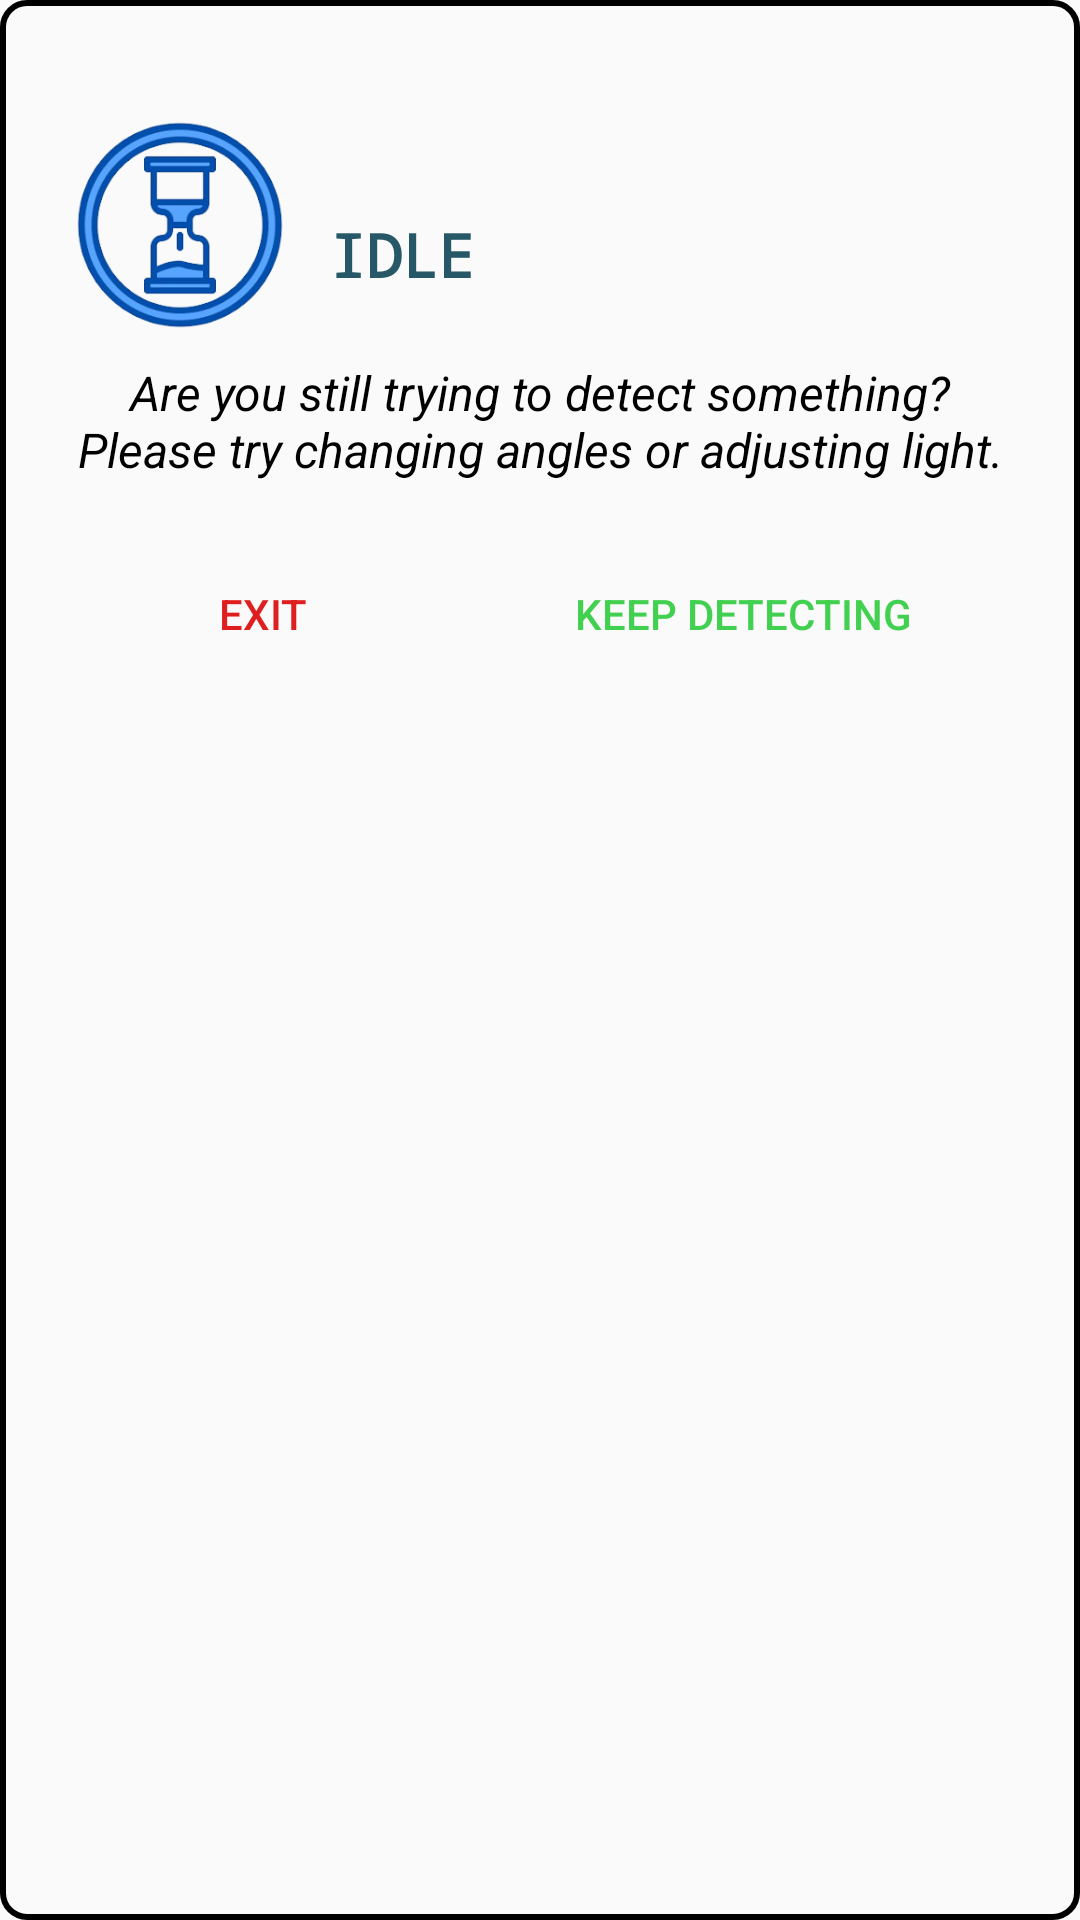

Reconstruct the res/layout file that produces this screen, plus the resources it refers to.
<!-- AndroidManifest.xml: application theme AppTheme.ObjectDetection -->
<!-- res/layout/inflater_idle.xml -->
<LinearLayout xmlns:android="http://schemas.android.com/apk/res/android"
    android:id="@+id/idleDialog"
    android:layout_width="match_parent"
    android:layout_height="wrap_content"
    xmlns:app="http://schemas.android.com/apk/res-auto"
    android:orientation="vertical"
    android:padding="20dp"
    android:background="@drawable/tab_bkg"
    >

    <LinearLayout
        android:layout_width="match_parent"
        android:layout_height="wrap_content"
        android:orientation="horizontal">
        <ImageView
            android:layout_width="80dp"
            android:layout_height="80dp"
            android:layout_gravity="center"
            android:src="@drawable/idle"
            android:padding="5dp"
            android:layout_marginTop="10dp"/>

        <TextView
            android:layout_width="wrap_content"
            android:layout_height="wrap_content"
            android:layout_gravity="center_vertical"
            android:layout_marginTop="20dp"
            android:fontFamily="monospace"
            android:gravity="center"
            android:text="idle"
            android:textAllCaps="true"
            android:textColor="@color/bluegreen"
            android:textSize="20sp"
            android:textStyle="bold"
            android:padding="10dp"/>
        />
    </LinearLayout>
    <TextView
        android:id="@+id/idleMessage"
        android:layout_width="wrap_content"
        android:layout_height="wrap_content"
        android:text="@string/idle"
        android:textSize="16sp"
        android:fontFamily="sans-serif"
        android:textStyle="italic"
        android:textAlignment="center"
        android:layout_marginTop="10dp"
        android:gravity="center"
        android:layout_gravity="center"
        android:textColor="@color/black"
        />

    <LinearLayout
        android:layout_width="match_parent"
        android:layout_height="wrap_content"
        android:orientation="horizontal"
        android:layout_gravity="center"
        android:gravity="center"
        android:layout_marginTop="20dp">
        <Button
            android:id="@+id/exitBtn"
            android:layout_weight="1"
            android:layout_width="wrap_content"
            android:layout_height="match_parent"
            android:text="Exit"
            android:textColor="@color/red1"
            android:background="#00000000"
            android:padding="12dp" />
        <Button
            android:id="@+id/keepBtn"
            android:layout_width="wrap_content"
            android:layout_height="match_parent"
            android:text="Keep Detecting"
            android:textColor="@color/green"
            android:background="#00000000"
            android:padding="12dp"
            android:layout_weight="1"/>
    </LinearLayout>
</LinearLayout>
<!-- resources referenced by this layout -->
<resources>
  <color name="black">#000000</color>
  <color name="bluegreen">#265867</color>
  <color name="green">#BC00C113</color>
  <color name="red1">#DF1F1F</color>
  <!-- drawable idle: png bitmap (drawable, 58323 bytes) -->
  <!-- drawable tab_bkg (drawable) -->
  <?xml version="1.0" encoding="utf-8"?>
  <shape xmlns:android="http://schemas.android.com/apk/res/android">
      <solid android:color="#00000000" />
      <stroke
          android:width="2dp"
          android:color="#000000" />
      <corners android:radius="8dp" />
  </shape>
  <string name="idle">Are you still trying to detect something? Please try changing angles or adjusting light.</string>
  <style name="AppTheme.ObjectDetection" parent="Theme.MaterialComponents.Light.NoActionBar.Bridge">
          
          <item name="colorPrimary">@color/tfe_color_primary</item>
          <item name="colorPrimaryDark">@color/tfe_color_primary_dark</item>
          <item name="android:statusBarColor">#00000000</item>
          <item name="colorAccent">@color/tfe_color_accent</item>
      </style>
  <color name="tfe_color_primary">#4285F4</color>
  <color name="tfe_color_primary_dark">#000c79</color>
  <color name="tfe_color_accent">#425066</color>
</resources>
